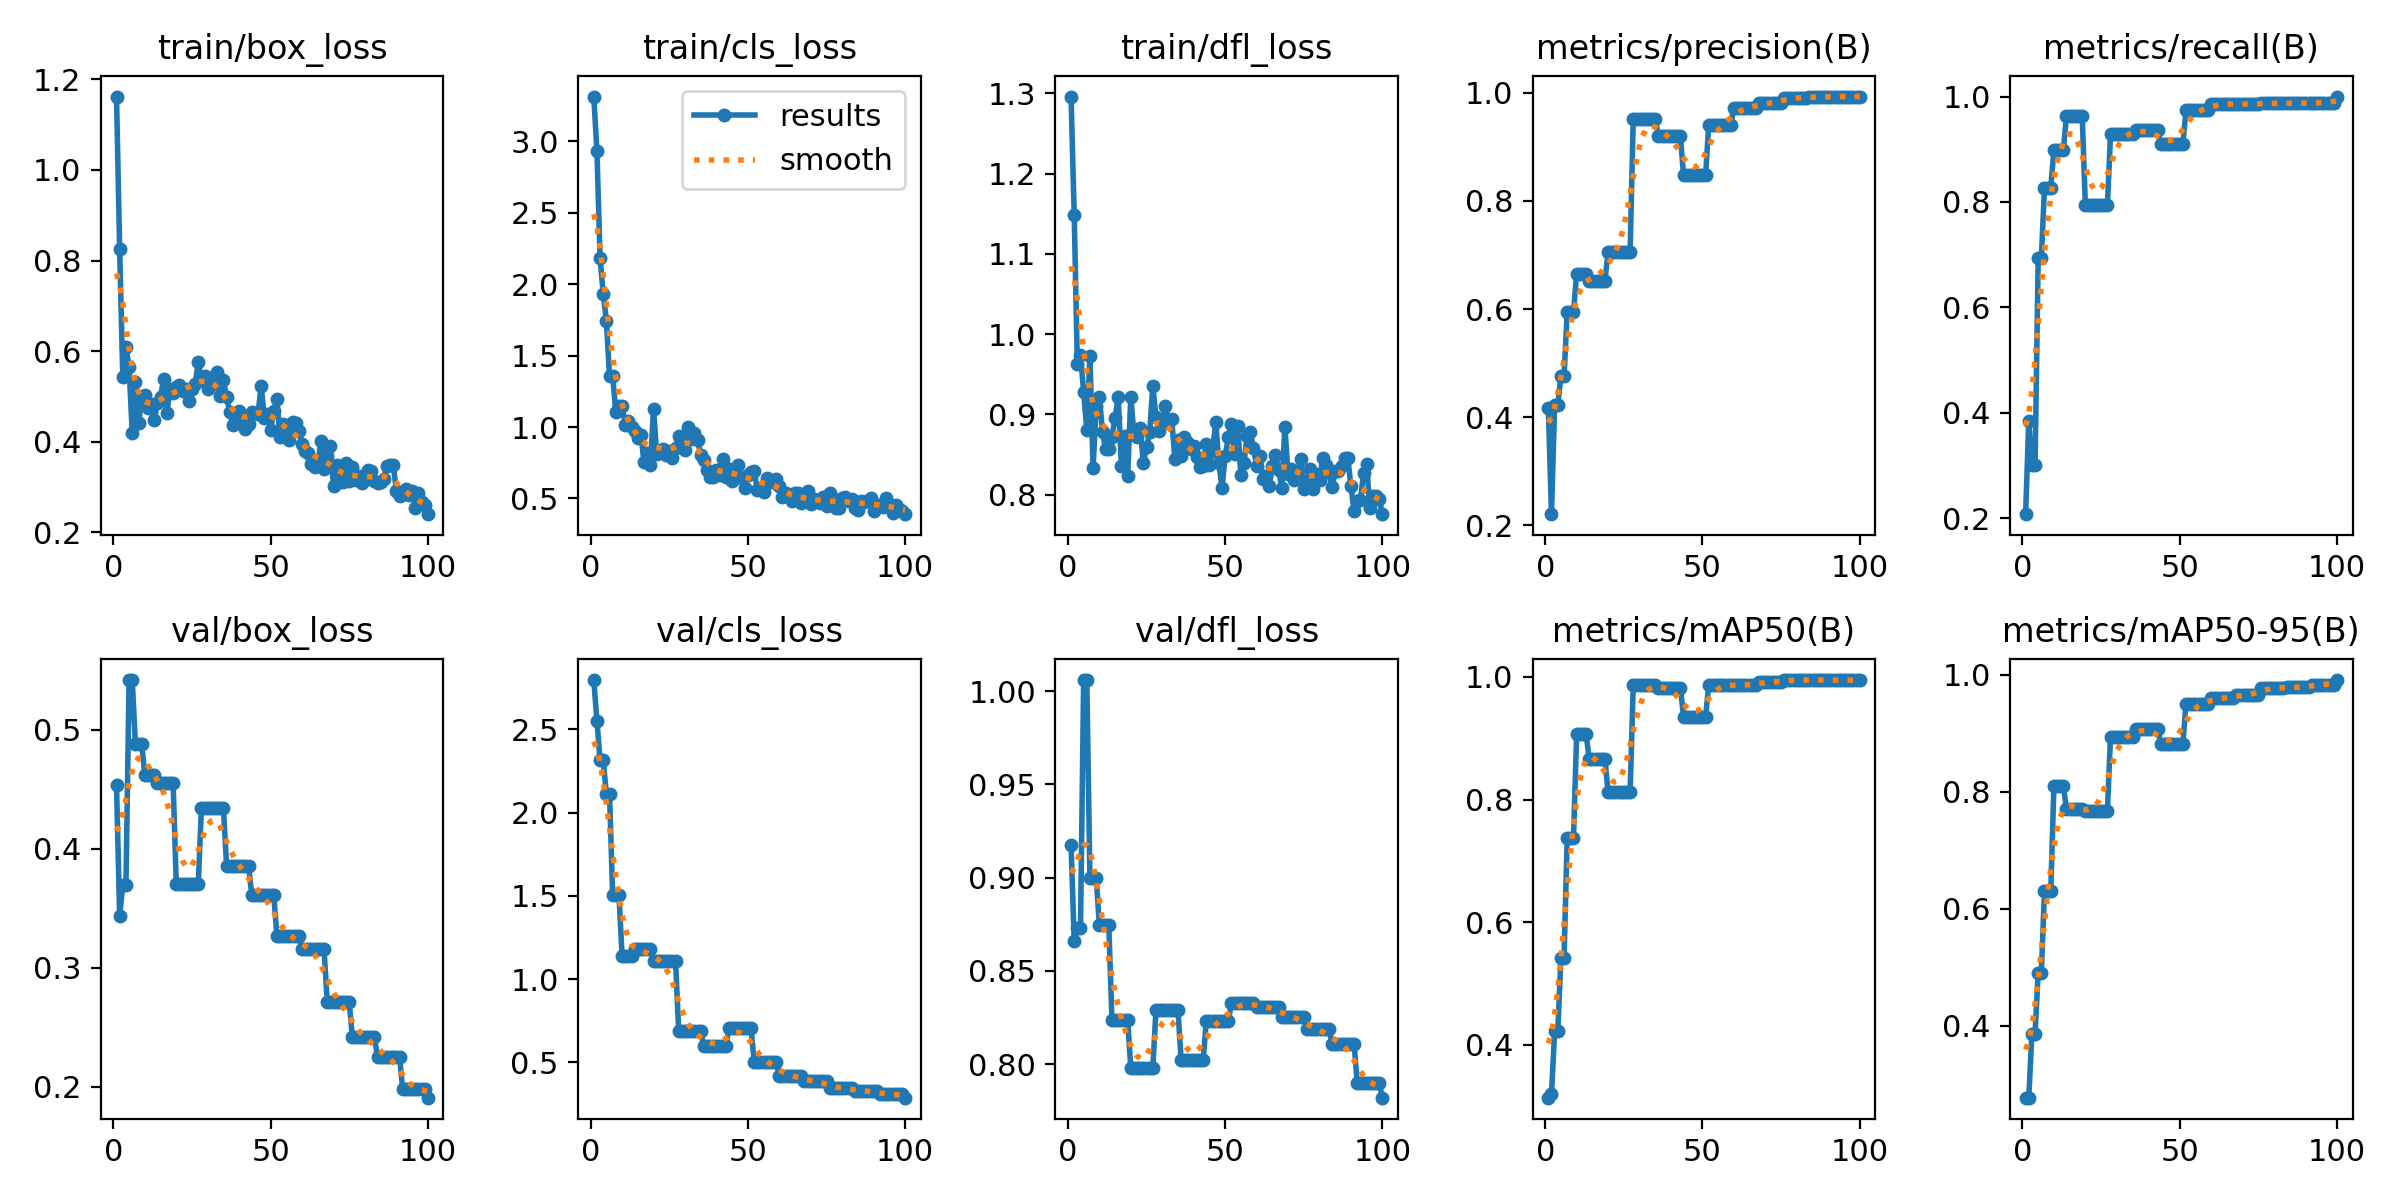

Data behind this chart, as committed beside it:
epoch, train/box_loss, train/cls_loss, train/dfl_loss, metrics/precision(B), metrics/recall(B), metrics/mAP50(B), metrics/mAP50-95(B), val/box_loss, val/cls_loss, val/dfl_loss, lr/pg0, lr/pg1, lr/pg2
1, 1.162, 3.312, 1.296, 0.4169, 0.2074, 0.3134, 0.2773, 0.4539, 2.796, 0.9172, 3.333e-05, 3.333e-05, 3.333e-05
2, 0.8252, 2.931, 1.149, 0.2202, 0.3833, 0.3191, 0.2773, 0.3435, 2.55, 0.8661, 7.7e-05, 7.7e-05, 7.7e-05
3, 0.5431, 2.18, 0.9621, 0.4222, 0.3, 0.4218, 0.3865, 0.3695, 2.313, 0.8728, 0.0001198, 0.0001198, 0.0001198
4, 0.6102, 1.931, 0.9743, 0.4222, 0.3, 0.4218, 0.3865, 0.3695, 2.313, 0.8728, 0.0001617, 0.0001617, 0.0001617
5, 0.5651, 1.745, 0.9281, 0.4757, 0.6929, 0.5418, 0.4911, 0.5419, 2.113, 1.006, 0.0002027, 0.0002027, 0.0002027
6, 0.4187, 1.356, 0.8799, 0.4757, 0.6929, 0.5418, 0.4911, 0.5419, 2.113, 1.006, 0.0002429, 0.0002429, 0.0002429
7, 0.5318, 1.357, 0.9731, 0.5952, 0.8268, 0.7371, 0.6301, 0.4885, 1.508, 0.8998, 0.0002822, 0.0002822, 0.0002822
8, 0.4404, 1.106, 0.8326, 0.5952, 0.8268, 0.7371, 0.6301, 0.4885, 1.508, 0.8998, 0.0003205, 0.0003205, 0.0003205
9, 0.4941, 1.149, 0.9107, 0.5952, 0.8268, 0.7371, 0.6301, 0.4885, 1.508, 0.8998, 0.0003581, 0.0003581, 0.0003581
10, 0.5029, 1.146, 0.9217, 0.6655, 0.8988, 0.9068, 0.8101, 0.4621, 1.14, 0.8744, 0.0003947, 0.0003947, 0.0003947
11, 0.4755, 1.017, 0.8783, 0.6655, 0.8988, 0.9068, 0.8101, 0.4621, 1.14, 0.8744, 0.0004304, 0.0004304, 0.0004304
12, 0.483, 1.042, 0.8564, 0.6655, 0.8988, 0.9068, 0.8101, 0.4621, 1.14, 0.8744, 0.0004653, 0.0004653, 0.0004653
13, 0.4478, 1.001, 0.8563, 0.6655, 0.8988, 0.9068, 0.8101, 0.4621, 1.14, 0.8744, 0.0004993, 0.0004993, 0.0004993
14, 0.4855, 0.974, 0.8719, 0.6526, 0.963, 0.8662, 0.7703, 0.4554, 1.181, 0.8236, 0.0005324, 0.0005324, 0.0005324
15, 0.5, 0.9206, 0.8958, 0.6526, 0.963, 0.8662, 0.7703, 0.4554, 1.181, 0.8236, 0.0005646, 0.0005646, 0.0005646
16, 0.538, 0.9458, 0.922, 0.6526, 0.963, 0.8662, 0.7703, 0.4554, 1.181, 0.8236, 0.000596, 0.000596, 0.000596
17, 0.463, 0.7534, 0.8351, 0.6526, 0.963, 0.8662, 0.7703, 0.4554, 1.181, 0.8236, 0.0006265, 0.0006265, 0.0006265
18, 0.5161, 0.8195, 0.8724, 0.6526, 0.963, 0.8662, 0.7703, 0.4554, 1.181, 0.8236, 0.0006561, 0.0006561, 0.0006561
19, 0.5077, 0.7346, 0.8234, 0.6526, 0.963, 0.8662, 0.7703, 0.4554, 1.181, 0.8236, 0.0006848, 0.0006848, 0.0006848
20, 0.5199, 1.128, 0.922, 0.7048, 0.7934, 0.812, 0.7665, 0.3707, 1.108, 0.7979, 0.0007126, 0.0007126, 0.0007126
21, 0.5253, 0.8113, 0.8747, 0.7048, 0.7934, 0.812, 0.7665, 0.3707, 1.108, 0.7979, 0.0007395, 0.0007395, 0.0007395
22, 0.512, 0.8256, 0.8714, 0.7048, 0.7934, 0.812, 0.7665, 0.3707, 1.108, 0.7979, 0.0007656, 0.0007656, 0.0007656
23, 0.5176, 0.844, 0.8834, 0.7048, 0.7934, 0.812, 0.7665, 0.3707, 1.108, 0.7979, 0.0007908, 0.0007908, 0.0007908
24, 0.4893, 0.8055, 0.8389, 0.7048, 0.7934, 0.812, 0.7665, 0.3707, 1.108, 0.7979, 0.0008151, 0.0008151, 0.0008151
25, 0.5157, 0.8299, 0.859, 0.7048, 0.7934, 0.812, 0.7665, 0.3707, 1.108, 0.7979, 0.0008386, 0.0008386, 0.0008386
26, 0.5279, 0.7833, 0.878, 0.7048, 0.7934, 0.812, 0.7665, 0.3707, 1.108, 0.7979, 0.000836, 0.000836, 0.000836
27, 0.576, 0.8555, 0.9355, 0.7048, 0.7934, 0.812, 0.7665, 0.3707, 1.108, 0.7979, 0.000825, 0.000825, 0.000825
28, 0.5364, 0.9375, 0.897, 0.9524, 0.9281, 0.9868, 0.8944, 0.4341, 0.6869, 0.8289, 0.000814, 0.000814, 0.000814
29, 0.5457, 0.8568, 0.879, 0.9524, 0.9281, 0.9868, 0.8944, 0.4341, 0.6869, 0.8289, 0.000803, 0.000803, 0.000803
30, 0.5163, 0.8386, 0.8896, 0.9524, 0.9281, 0.9868, 0.8944, 0.4341, 0.6869, 0.8289, 0.000792, 0.000792, 0.000792
31, 0.5406, 0.9989, 0.91, 0.9524, 0.9281, 0.9868, 0.8944, 0.4341, 0.6869, 0.8289, 0.000781, 0.000781, 0.000781
32, 0.5276, 0.9156, 0.8916, 0.9524, 0.9281, 0.9868, 0.8944, 0.4341, 0.6869, 0.8289, 0.00077, 0.00077, 0.00077
33, 0.554, 0.9567, 0.8943, 0.9524, 0.9281, 0.9868, 0.8944, 0.4341, 0.6869, 0.8289, 0.000759, 0.000759, 0.000759
34, 0.5001, 0.9078, 0.8448, 0.9524, 0.9281, 0.9868, 0.8944, 0.4341, 0.6869, 0.8289, 0.000748, 0.000748, 0.000748
35, 0.5359, 0.8029, 0.8685, 0.9524, 0.9281, 0.9868, 0.8944, 0.4341, 0.6869, 0.8289, 0.000737, 0.000737, 0.000737
36, 0.4992, 0.7677, 0.8483, 0.9198, 0.9361, 0.9828, 0.9083, 0.3858, 0.596, 0.802, 0.000726, 0.000726, 0.000726
37, 0.4655, 0.7008, 0.8714, 0.9198, 0.9361, 0.9828, 0.9083, 0.3858, 0.596, 0.802, 0.000715, 0.000715, 0.000715
38, 0.4374, 0.649, 0.865, 0.9198, 0.9361, 0.9828, 0.9083, 0.3858, 0.596, 0.802, 0.000704, 0.000704, 0.000704
39, 0.4458, 0.6483, 0.8568, 0.9198, 0.9361, 0.9828, 0.9083, 0.3858, 0.596, 0.802, 0.000693, 0.000693, 0.000693
40, 0.467, 0.6993, 0.8604, 0.9198, 0.9361, 0.9828, 0.9083, 0.3858, 0.596, 0.802, 0.000682, 0.000682, 0.000682
41, 0.4468, 0.6664, 0.8465, 0.9198, 0.9361, 0.9828, 0.9083, 0.3858, 0.596, 0.802, 0.000671, 0.000671, 0.000671
42, 0.4276, 0.7776, 0.8341, 0.9198, 0.9361, 0.9828, 0.9083, 0.3858, 0.596, 0.802, 0.0006601, 0.0006601, 0.0006601
43, 0.4396, 0.6496, 0.8353, 0.9198, 0.9361, 0.9828, 0.9083, 0.3858, 0.596, 0.802, 0.000649, 0.000649, 0.000649
44, 0.4663, 0.7047, 0.8634, 0.8479, 0.9093, 0.9347, 0.881, 0.3612, 0.7077, 0.8229, 0.0006381, 0.0006381, 0.0006381
45, 0.4641, 0.6255, 0.8364, 0.8479, 0.9093, 0.9347, 0.881, 0.3612, 0.7077, 0.8229, 0.000627, 0.000627, 0.000627
46, 0.4621, 0.6774, 0.8545, 0.8479, 0.9093, 0.9347, 0.881, 0.3612, 0.7077, 0.8229, 0.0006161, 0.0006161, 0.0006161
47, 0.524, 0.7361, 0.8903, 0.8479, 0.9093, 0.9347, 0.881, 0.3612, 0.7077, 0.8229, 0.000605, 0.000605, 0.000605
48, 0.4529, 0.642, 0.84, 0.8479, 0.9093, 0.9347, 0.881, 0.3612, 0.7077, 0.8229, 0.0005941, 0.0005941, 0.0005941
49, 0.461, 0.5766, 0.808, 0.8479, 0.9093, 0.9347, 0.881, 0.3612, 0.7077, 0.8229, 0.000583, 0.000583, 0.000583
50, 0.4264, 0.6615, 0.8486, 0.8479, 0.9093, 0.9347, 0.881, 0.3612, 0.7077, 0.8229, 0.0005721, 0.0005721, 0.0005721
51, 0.4675, 0.6826, 0.8714, 0.8479, 0.9093, 0.9347, 0.881, 0.3612, 0.7077, 0.8229, 0.0005611, 0.0005611, 0.0005611
52, 0.4946, 0.6936, 0.8875, 0.9405, 0.974, 0.9868, 0.9502, 0.3267, 0.5038, 0.8327, 0.0005501, 0.0005501, 0.0005501
53, 0.4106, 0.557, 0.8508, 0.9405, 0.974, 0.9868, 0.9502, 0.3267, 0.5038, 0.8327, 0.0005391, 0.0005391, 0.0005391
54, 0.4395, 0.5731, 0.885, 0.9405, 0.974, 0.9868, 0.9502, 0.3267, 0.5038, 0.8327, 0.0005281, 0.0005281, 0.0005281
55, 0.4139, 0.5427, 0.8245, 0.9405, 0.974, 0.9868, 0.9502, 0.3267, 0.5038, 0.8327, 0.0005171, 0.0005171, 0.0005171
56, 0.4042, 0.6411, 0.8398, 0.9405, 0.974, 0.9868, 0.9502, 0.3267, 0.5038, 0.8327, 0.0005061, 0.0005061, 0.0005061
57, 0.4436, 0.6179, 0.8731, 0.9405, 0.974, 0.9868, 0.9502, 0.3267, 0.5038, 0.8327, 0.0004951, 0.0004951, 0.0004951
58, 0.4409, 0.6166, 0.8782, 0.9405, 0.974, 0.9868, 0.9502, 0.3267, 0.5038, 0.8327, 0.0004841, 0.0004841, 0.0004841
59, 0.4237, 0.6373, 0.8577, 0.9405, 0.974, 0.9868, 0.9502, 0.3267, 0.5038, 0.8327, 0.0004731, 0.0004731, 0.0004731
60, 0.3953, 0.5903, 0.836, 0.9725, 0.9857, 0.9864, 0.9605, 0.3156, 0.419, 0.8307, 0.0004621, 0.0004621, 0.0004621
... 40 more rows
